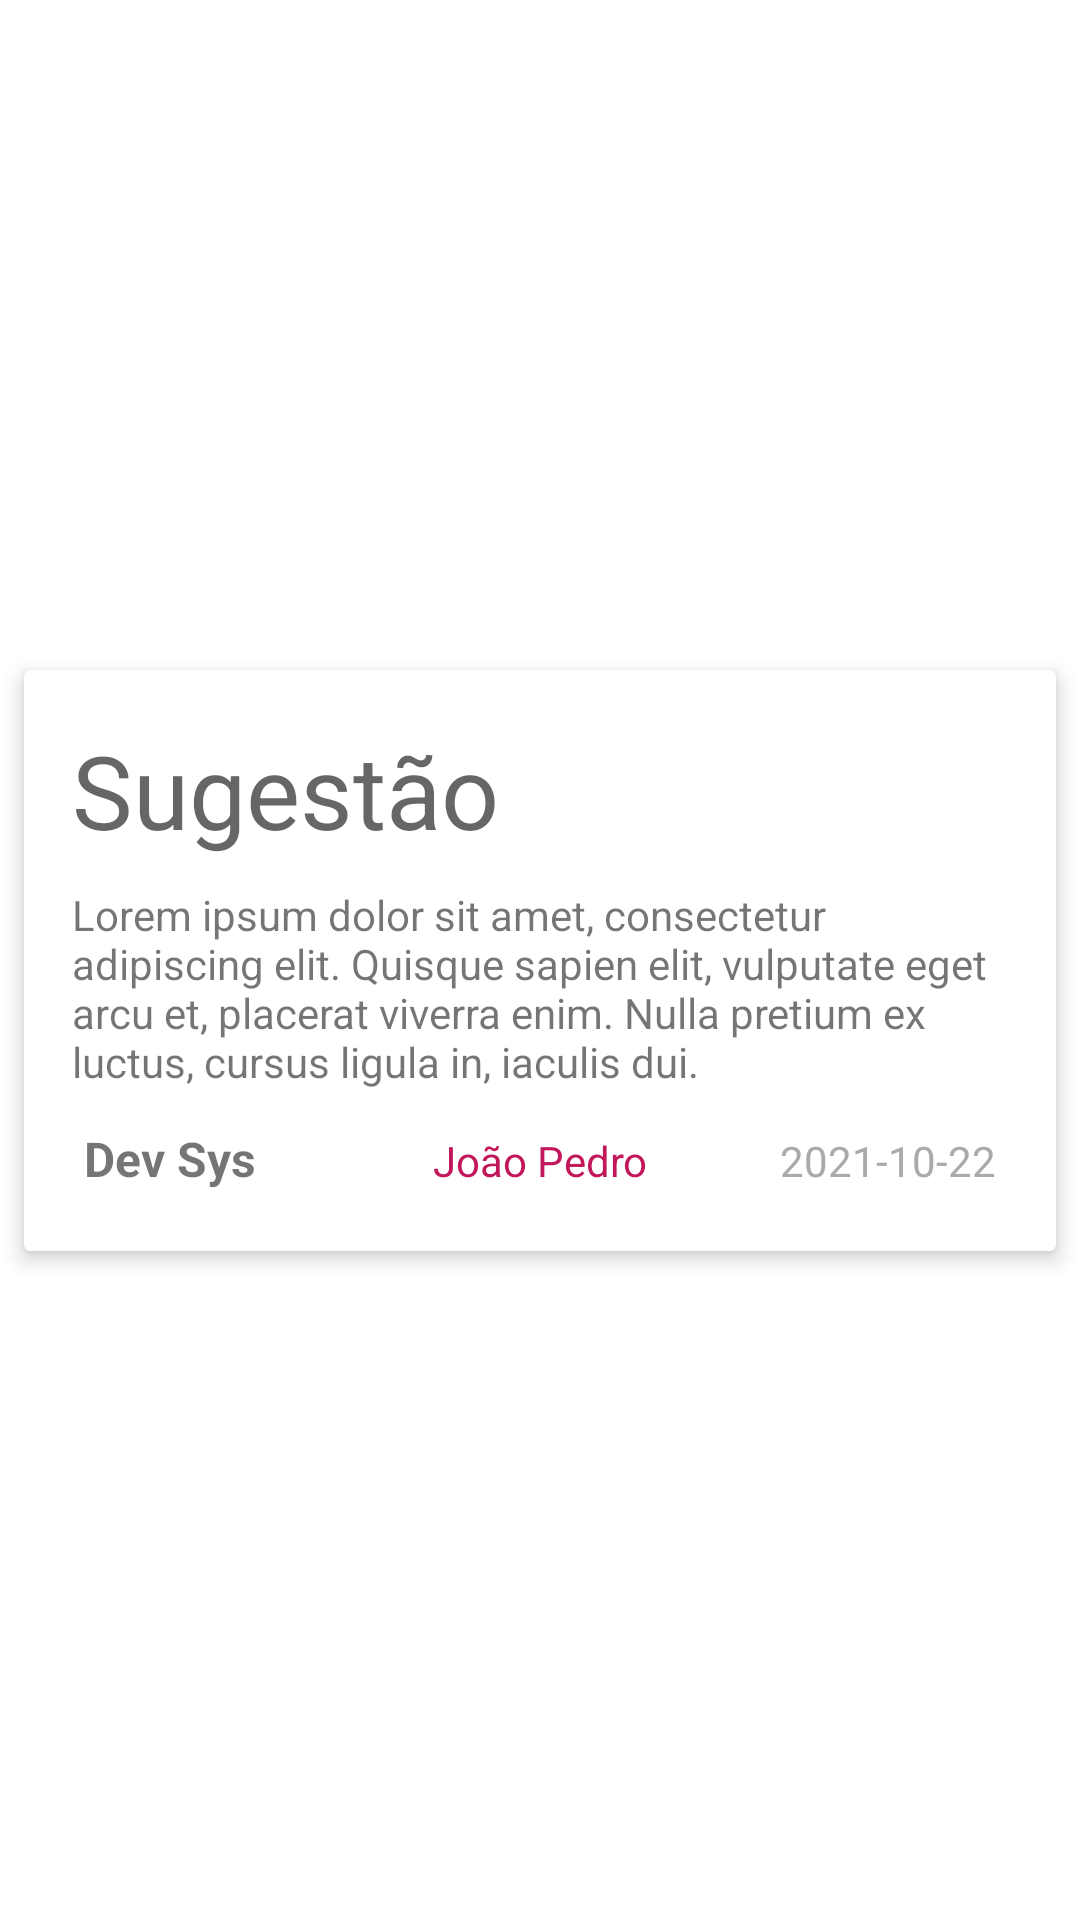

Android layout source for this screen:
<!-- AndroidManifest.xml: application theme Theme.E104CaixaSugestoes -->
<!-- res/layout/sugestao_item.xml -->
<?xml version="1.0" encoding="utf-8"?>
<androidx.constraintlayout.widget.ConstraintLayout xmlns:android="http://schemas.android.com/apk/res/android"
    xmlns:app="http://schemas.android.com/apk/res-auto"
    xmlns:tools="http://schemas.android.com/tools"
    android:layout_width="match_parent"
    android:layout_height="wrap_content">

    <androidx.cardview.widget.CardView
        android:layout_width="match_parent"
        android:layout_height="wrap_content"
        android:layout_marginStart="8dp"
        android:layout_marginTop="8dp"
        android:layout_marginEnd="8dp"
        android:layout_marginBottom="8dp"
        app:cardElevation="4dp"
        app:layout_constraintBottom_toBottomOf="parent"
        app:layout_constraintEnd_toEndOf="parent"
        app:layout_constraintStart_toStartOf="parent"
        app:layout_constraintTop_toTopOf="parent">

        <LinearLayout
            android:layout_width="match_parent"
            android:layout_height="match_parent"
            android:orientation="vertical"
            android:padding="16dp">

            <LinearLayout
                android:layout_width="match_parent"
                android:layout_height="wrap_content"
                android:orientation="horizontal">

                <TextView
                    android:id="@+id/textViewTipo"
                    android:layout_width="wrap_content"
                    android:layout_height="match_parent"
                    android:layout_weight="3"
                    android:gravity="center_vertical"
                    android:text="Sugestão"
                    android:textAppearance="@style/TextAppearance.AppCompat.Display1"
                    android:textSize="34sp" />

                <ImageView
                    android:id="@+id/imageViewTipo"
                    android:layout_width="48dp"
                    android:layout_height="48dp"
                    android:layout_gravity="end"
                    android:layout_weight="1"
                    android:adjustViewBounds="false"
                    tools:srcCompat="@drawable/idea" />
            </LinearLayout>

            <TextView
                android:id="@+id/textViewConteudo"
                android:layout_width="match_parent"
                android:layout_height="wrap_content"
                android:layout_marginTop="8dp"
                android:layout_marginBottom="8dp"
                android:layout_weight="1"
                android:text="Lorem ipsum dolor sit amet, consectetur adipiscing elit. Quisque sapien elit, vulputate eget arcu et, placerat viverra enim. Nulla pretium ex luctus, cursus ligula in, iaculis dui." />

            <LinearLayout
                android:layout_width="match_parent"
                android:layout_height="wrap_content"
                android:weightSum="3">

                <TextView
                    android:id="@+id/textViewCurso"
                    android:layout_width="match_parent"
                    android:layout_height="wrap_content"
                    android:layout_weight="1"
                    android:padding="4dp"
                    android:text="Dev Sys"
                    android:textSize="16sp"
                    android:textStyle="bold" />

                <TextView
                    android:id="@+id/textViewNome"
                    android:layout_width="match_parent"
                    android:layout_height="wrap_content"
                    android:layout_weight="1"
                    android:padding="4dp"
                    android:text="João Pedro"
                    android:textAlignment="center"
                    android:textColor="@color/purple_700" />

                <TextView
                    android:id="@+id/textViewData"
                    android:layout_width="match_parent"
                    android:layout_height="wrap_content"
                    android:layout_weight="1"
                    android:padding="4dp"
                    android:text="2021-10-22"
                    android:textAlignment="textEnd"
                    android:textColor="@android:color/darker_gray" />
            </LinearLayout>

        </LinearLayout>
    </androidx.cardview.widget.CardView>
</androidx.constraintlayout.widget.ConstraintLayout>
<!-- resources referenced by this layout -->
<resources>
  <color name="purple_700">#C2185B</color>
  <style name="Theme.E104CaixaSugestoes" parent="Theme.MaterialComponents.DayNight.DarkActionBar">
          
          <item name="colorPrimary">@color/purple_500</item>
          <item name="colorPrimaryVariant">@color/purple_700</item>
          <item name="colorOnPrimary">@color/white</item>
          
          <item name="colorSecondary">@color/teal_200</item>
          <item name="colorSecondaryVariant">@color/teal_700</item>
          <item name="colorOnSecondary">@color/black</item>
          
          <item name="android:statusBarColor" tools:targetApi="l">?attr/colorPrimaryVariant</item>
          
      </style>
  <color name="purple_500">#E91E63</color>
  <color name="white">#FFFFFFFF</color>
  <color name="teal_200">#FF03DAC5</color>
  <color name="teal_700">#FF018786</color>
  <color name="black">#FF000000</color>
</resources>
